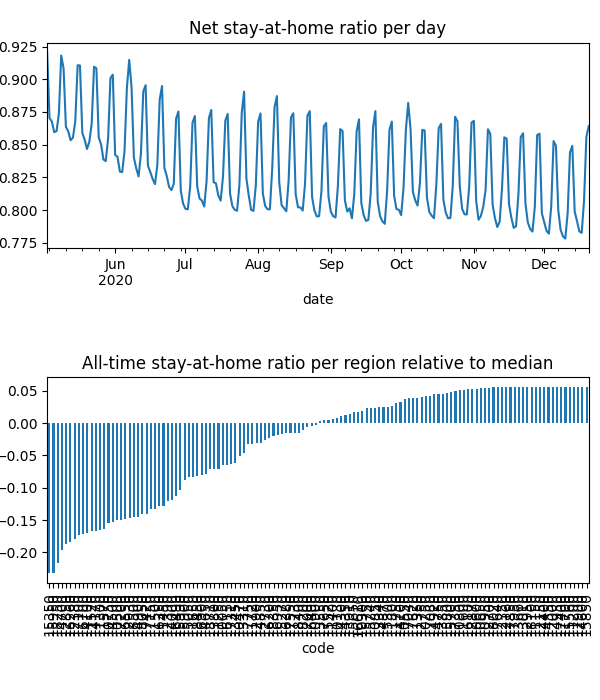

The data file committed next to this chart (first rows):
date, code, km, stay, weight, visit
2020-05-03, 10050, 8.381, 0.9469, 3.482892509265259e-05, 0.0
2020-05-03, 10130, 8.419, 0.9872, 1.4653822892215716e-05, 3.478126564451797e-05
2020-05-03, 10250, , 1.0, 1.2146028718404574e-05, 0.0
2020-05-03, 10300, 8.045, 0.9585, 5.358190880677979e-06, 0.0
2020-05-03, 10470, 8.159, 0.9576, 2.3947522610695404e-05, 0.0
2020-05-03, 10500, 11.95, 0.8956, 0.0001483, 0.0525
2020-05-03, 10550, , 1.0, 1.3189066737608631e-05, 0.0
2020-05-03, 10600, , 1.0, 4.403978000592873e-06, 0.0
2020-05-03, 10650, , 1.0, 5.8573200441372135e-06, 0.0
2020-05-03, 10750, 13.38, 0.89, 0.0002619, 0.07073
2020-05-03, 10800, , 1.0, 2.1551723835065198e-06, 0.0
2020-05-03, 10850, , 1.0, 3.0057809360726644e-06, 9.938676024036547e-05
2020-05-03, 10900, 9.47, 0.9777, 3.3173261719741144e-05, 0.001812
2020-05-03, 10950, , 1.0, 1.0787202841415517e-06, 0.0
2020-05-03, 11150, , 1.0, 9.446596707944803e-07, 0.0
2020-05-03, 11200, , 1.0, 2.868273587890831e-07, 0.0
2020-05-03, 11250, 8.292, 0.919, 8.952110960248365e-06, 0.0
2020-05-03, 11300, 11, 0.8837, 2.2048801925487698e-05, 0.008739
2020-05-03, 11350, , 1.0, 1.4540792825576496e-05, 0.0
2020-05-03, 11400, 8.992, 0.9782, 6.293030661064573e-06, 0.0004299
2020-05-03, 11450, 15.22, 0.9054, 7.029784765261903e-05, 0.01291
2020-05-03, 11500, 15.05, 0.9021, 0.0001239, 0.02273
2020-05-03, 11520, 10.44, 0.8886, 4.1550000380699446e-05, 0.01748
2020-05-03, 11570, 11.64, 0.8819, 0.0002281, 0.08633
2020-05-03, 11600, , 1.0, 1.2636641611765255e-06, 0.0
2020-05-03, 11650, 10.18, 0.9431, 0.0001637, 0.001041
2020-05-03, 11700, , 1.0, 4.4582948159607486e-07, 0.0
2020-05-03, 11720, 9.862, 0.981, 4.2718218711659386e-05, 0.001433
2020-05-03, 11730, 9.645, 0.9911, 2.3409922920450322e-05, 0.0
2020-05-03, 11750, , 1.0, 2.3476195779149954e-06, 0.0
2020-05-03, 11800, 8.438, 0.9971, 2.488491893545367e-05, 0.0
2020-05-03, 12000, , 1.0, 1.6597201205264025e-06, 0.0
2020-05-03, 12150, , 1.0, 1.3237057605071596e-06, 0.0
2020-05-03, 12160, , 1.0, 5.240834675265747e-06, 0.0
2020-05-03, 12350, , 1.0, 5.769995073661157e-06, 0.0
2020-05-03, 12380, 12.68, 0.8724, 0.0001623, 0.07438
2020-05-03, 12390, 8.817, 0.9361, 3.177128661303159e-05, 0.0
2020-05-03, 12700, , 1.0, 3.867536329601802e-06, 0.0
2020-05-03, 12730, , 1.0, 3.760792786180814e-06, 0.0
2020-05-03, 12750, , 1.0, 1.1328437061492996e-05, 0.0
2020-05-03, 12850, 12.22, 0.8741, 0.0001127, 0.04988
2020-05-03, 12870, , 1.0, 8.6897558201517e-06, 0.0
2020-05-03, 12900, , 1.0, 4.402574396937102e-06, 0.0
2020-05-03, 12930, 11.51, 0.8855, 8.132025078156545e-05, 0.02754
2020-05-03, 12950, , 1.0, 1.511052837738447e-06, 0.0
2020-05-03, 13010, , 1.0, 3.250163806919541e-06, 0.0
2020-05-03, 13310, 8.031, 0.9419, 1.673861640948589e-05, 0.0
2020-05-03, 13340, , 1.0, 3.823699919559055e-06, 0.0
2020-05-03, 13450, 8.075, 0.9591, 1.8383534403472693e-05, 0.0
2020-05-03, 13550, , 1.0, 5.75243220956252e-06, 0.0
2020-05-03, 13660, , 1.0, 1.1130148596489422e-06, 0.0
2020-05-03, 13800, 13.95, 0.9803, 3.876848350820301e-05, 0.00158
2020-05-03, 13850, , 1.0, 1.5775504733399573e-06, 0.0
2020-05-03, 13910, , 1.0, 7.870560134136511e-06, 0.0
2020-05-03, 14000, 11.8, 0.9329, 6.052404706354652e-05, 0.01264
2020-05-03, 14100, 10.35, 0.89, 1.1752740418554419e-05, 0.00504
2020-05-03, 14170, 11.37, 0.8891, 0.0001127, 0.04502
2020-05-03, 14200, , 1.0, 8.57520876276201e-06, 0.0
2020-05-03, 14300, , 1.0, 2.716546140870386e-06, 0.0
2020-05-03, 14350, , 1.0, 1.1811095784812278e-05, 0.0
... 29,636 more rows
